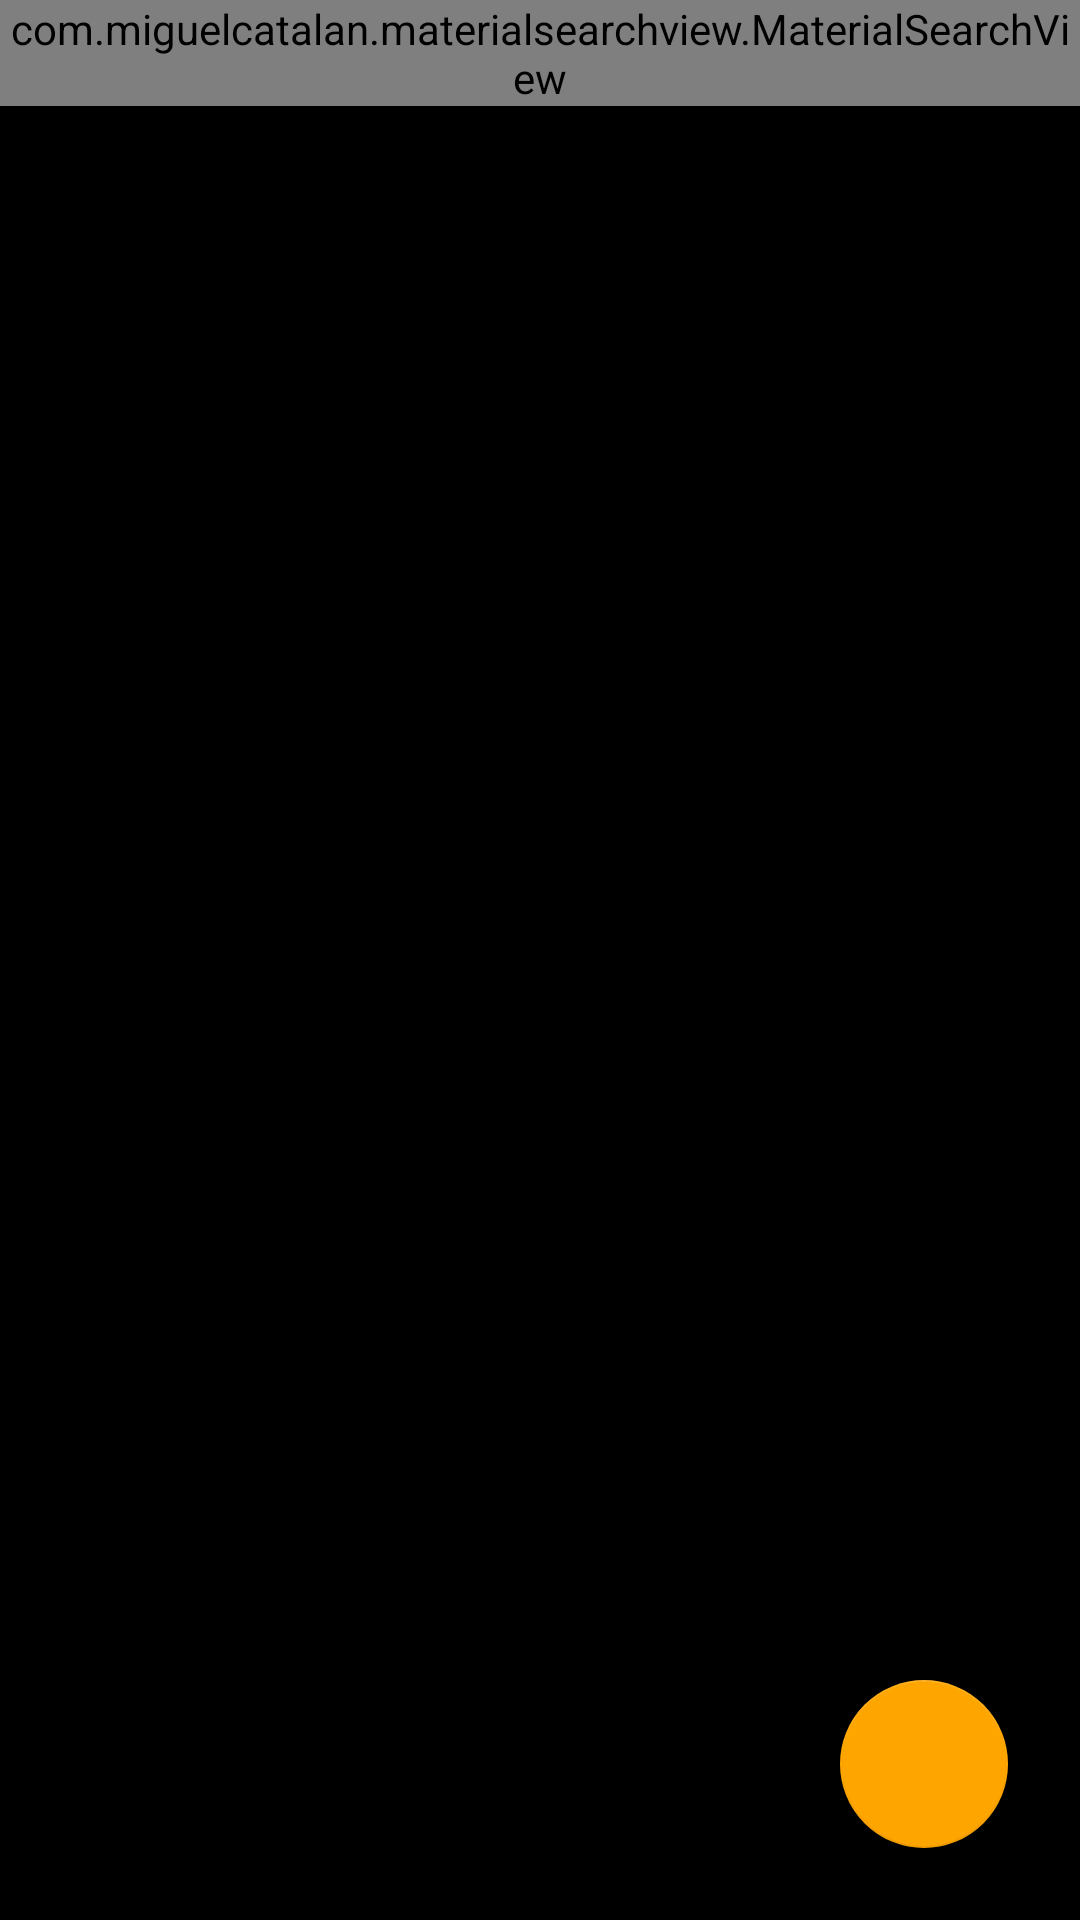

Android layout source for this screen:
<!-- AndroidManifest.xml: application theme AppTheme -->
<!-- res/layout/alcohol_list.xml -->
<?xml version="1.0" encoding="utf-8"?>
<android.support.constraint.ConstraintLayout
        xmlns:android="http://schemas.android.com/apk/res/android"
        xmlns:tools="http://schemas.android.com/tools"
        xmlns:app="http://schemas.android.com/apk/res-auto"
        android:layout_width="match_parent"
        android:layout_height="match_parent"
    android:background="@color/black"
        tools:context=".breathalyser.AlcoholLevelAlcohols">


    <android.support.v7.widget.RecyclerView
            android:id="@+id/recyclerView"
            android:layout_width="0dp"
            android:layout_height="0dp"
            android:scrollbars="vertical"
            android:orientation="vertical"
            android:clickable="true" android:focusable="true"
            app:layout_constraintStart_toStartOf="parent" android:layout_marginStart="8dp"
            app:layout_constraintEnd_toEndOf="parent" android:layout_marginEnd="8dp"
            android:layout_marginBottom="24dp"
            app:layout_constraintBottom_toBottomOf="parent" app:layout_constraintHorizontal_bias="0.498"
            android:layout_marginTop="8dp" app:layout_constraintTop_toTopOf="@+id/frameLayout"/>

    <android.support.design.widget.FloatingActionButton android:layout_width="wrap_content"
                                                        android:layout_height="wrap_content"
                                                        android:layout_marginBottom="24dp"
                                                        android:src="@drawable/baseline_arrow_forward_black_18dp"
                                                        app:layout_constraintBottom_toBottomOf="parent"
                                                        app:layout_constraintEnd_toEndOf="parent"
                                                        android:background="@color/colorPrimary"
                                                        android:onClick="showResults"
                                                        android:layout_marginEnd="24dp"/>

    <FrameLayout android:layout_width="match_parent"
                 android:layout_height="wrap_content"
                 app:layout_constraintTop_toTopOf="parent" app:layout_constraintStart_toStartOf="parent"
                 app:layout_constraintEnd_toEndOf="parent"
                 android:id="@+id/frameLayout">

        

        <com.miguelcatalan.materialsearchview.MaterialSearchView
                android:id="@+id/search_view"
                android:layout_width="match_parent"
                android:layout_height="wrap_content"
                android:hint="@string/szukaj"
            app:searchBackground="@color/black"
            android:textColor="#FFA500"
                android:clickable="true"
                android:focusable="true"
            android:textColorHint="#FFA500"
        />

    </FrameLayout>

</android.support.constraint.ConstraintLayout>
<!-- resources referenced by this layout -->
<resources>
  <color name="black">#000</color>
  <color name="colorPrimary">#008577</color>
  <string name="szukaj">Znajdź alkohol</string>
  <style name="AppTheme" parent="Theme.AppCompat.Light.DarkActionBar">
          
          <item name="colorPrimary">@color/colorPrimaryDark</item>
          <item name="colorPrimaryDark">@color/menuItemColor</item>
          <item name="colorAccent">@color/menuItemColor</item>
      </style>
  <color name="colorPrimaryDark">#000</color>
  <color name="menuItemColor">#FFA500</color>
</resources>
